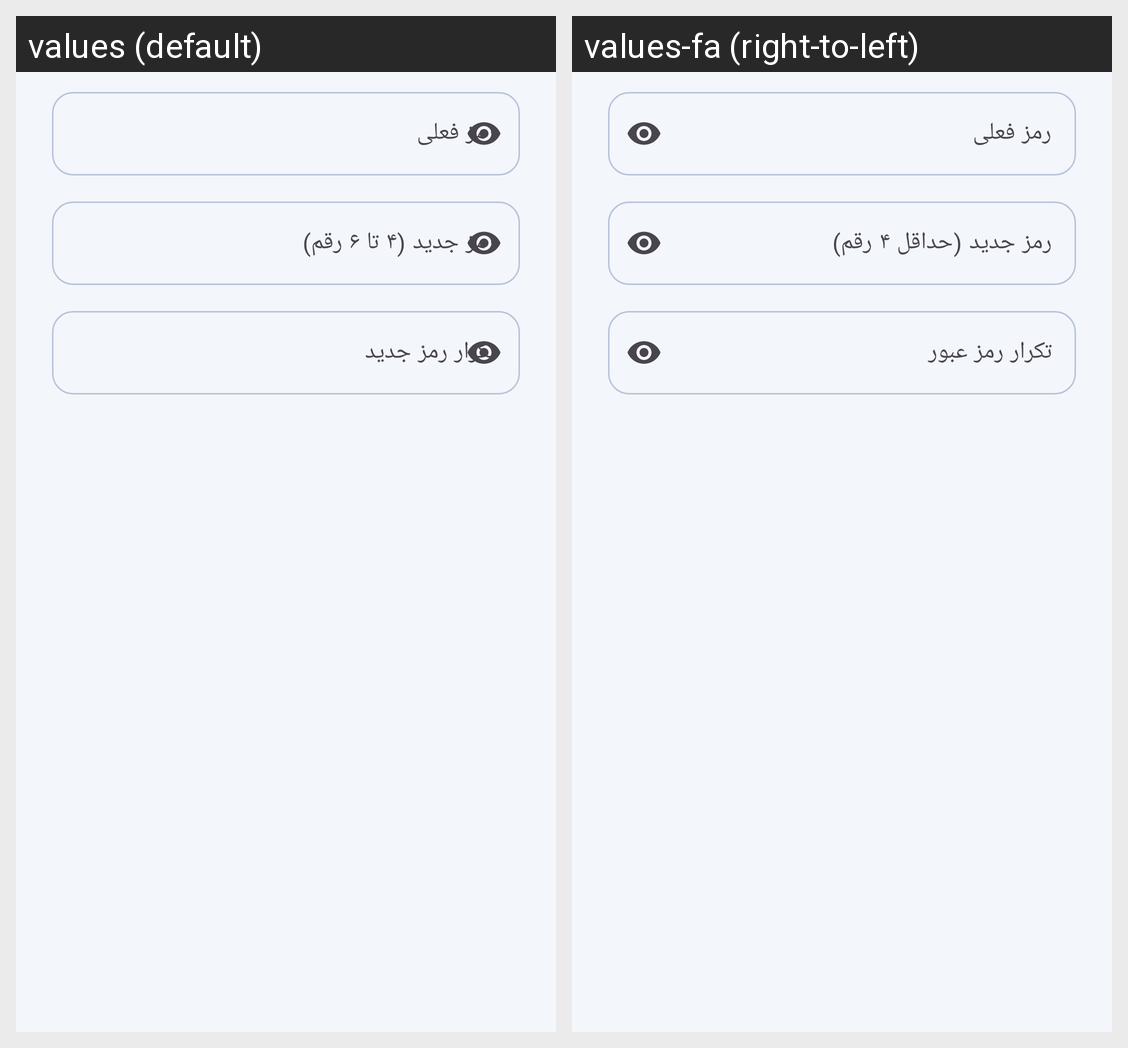

Locale-by-locale string values for the Android screen shown in this grid:
Android screen res/layout/dialog_pin_change.xml rendered under 2 locales, left to right: values (default), values-fa (right-to-left). Device: Nexus 5 (rendered at 1080×1920; each locale shown at half size, 540×960, under a caption strip naming it); theme Theme.ViraPay.
Strings drawn on this screen, with the default value and each locale's value (text and hints the layout hard-codes, and strings that could not be matched under every locale, appear in the picture but are not listed):

old_pin_hint
  values: رمز فعلی
  values-fa: رمز فعلی  [not translated; the default value is used]

new_pin_hint
  values: رمز جدید (۴ تا ۶ رقم)
  values-fa: رمز جدید (حداقل ۴ رقم)

confirm_pin_hint
  values: تکرار رمز جدید
  values-fa: تکرار رمز عبور
